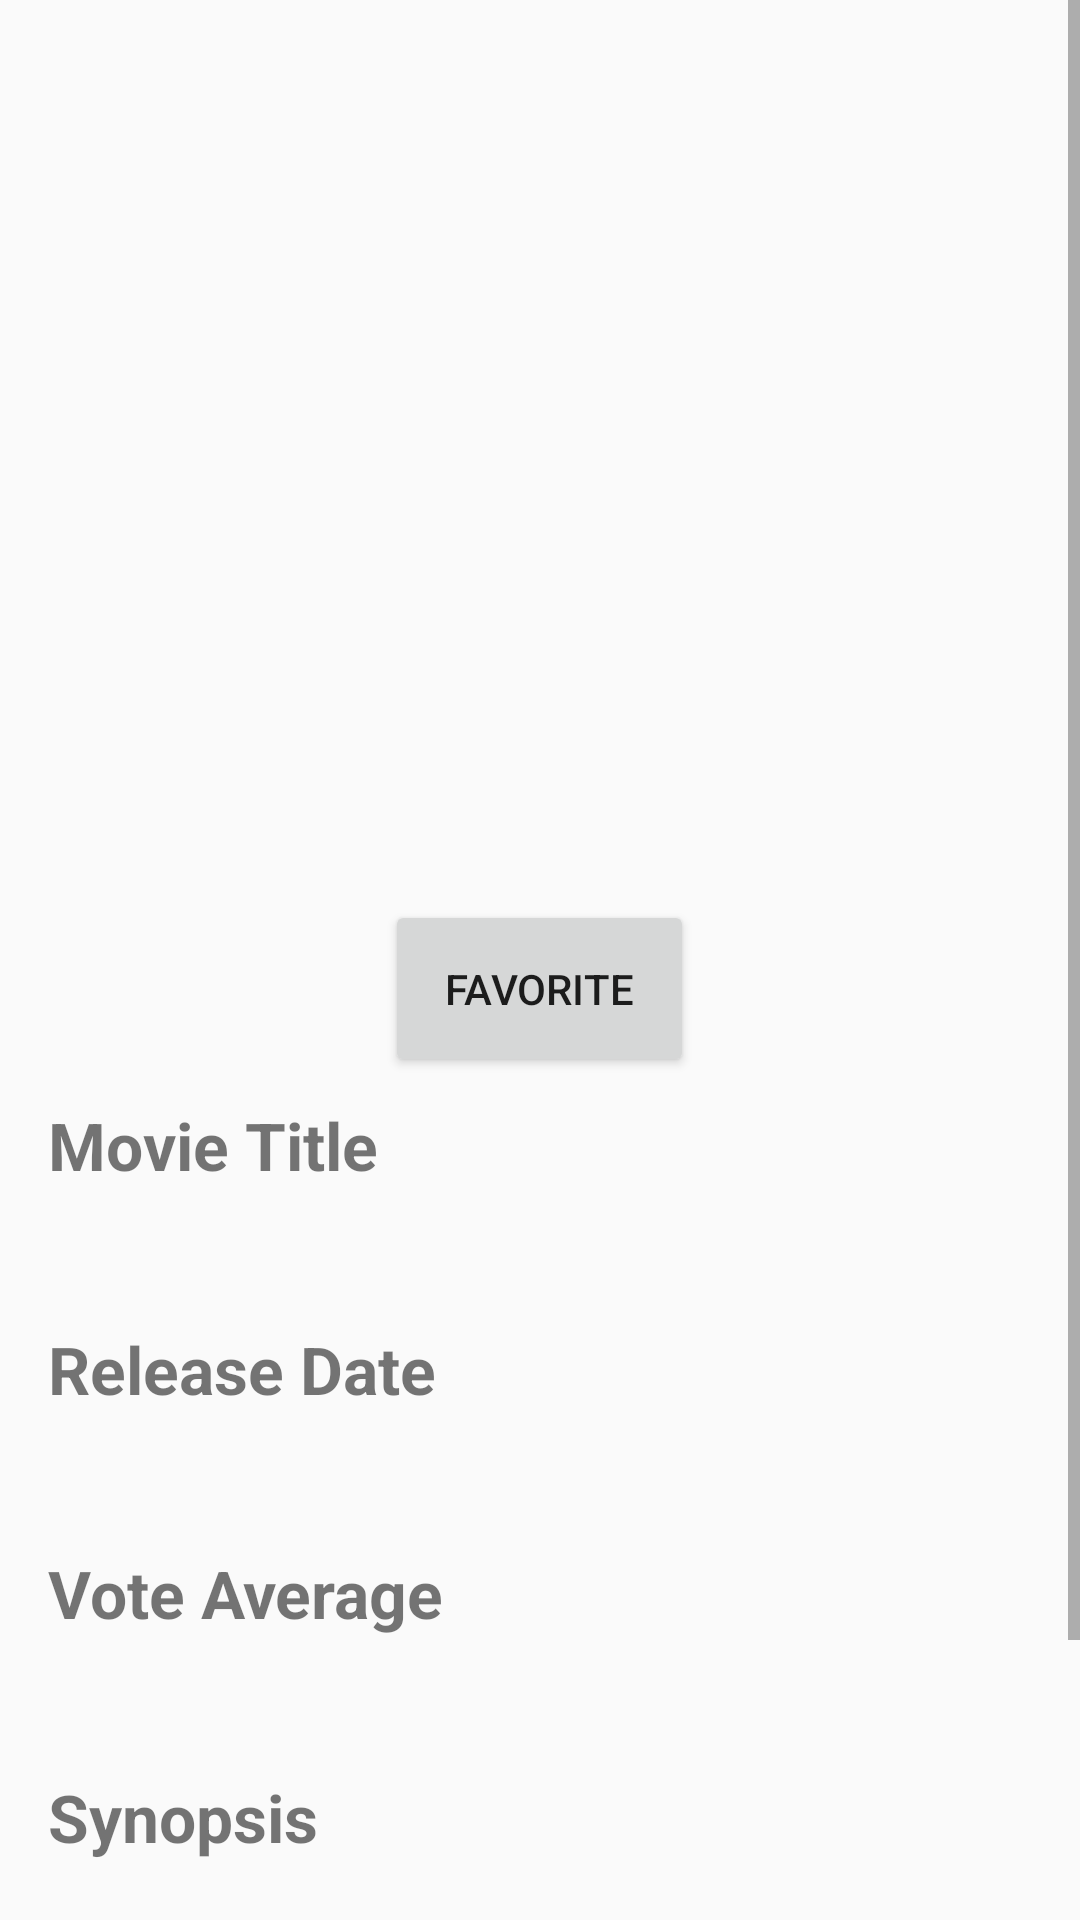

Reconstruct the res/layout file that produces this screen, plus the resources it refers to.
<!-- AndroidManifest.xml: application theme AppTheme -->
<!-- res/layout/activity_movie_details.xml -->
<?xml version="1.0" encoding="utf-8"?>
<LinearLayout xmlns:android="http://schemas.android.com/apk/res/android"
    xmlns:tools="http://schemas.android.com/tools"
    android:layout_width="match_parent"
    android:layout_height="match_parent"
    tools:context=".activities.MovieDetailsActivity"
    android:baselineAligned="false">

    <ScrollView
        android:layout_width="0dp"
        android:layout_height="match_parent"
        android:layout_weight="1"
        android:id="@+id/details_scrollview">

        <LinearLayout
            android:layout_width="match_parent"
            android:layout_height="wrap_content"
            android:orientation="vertical">

            <ImageView
                android:id="@+id/poster"
                android:layout_width="match_parent"
                android:layout_height="300dp"
                android:adjustViewBounds="true"
                android:scaleType="fitCenter"
                android:paddingTop="20dp"
                android:contentDescription="@string/poster_description" />

            <Button
                android:layout_width="wrap_content"
                android:layout_height="wrap_content"
                android:layout_gravity="center_horizontal"
                android:text="@string/favorite"
                android:padding="20dp"
                android:onClick="addToFavorites"
                android:id="@+id/favorite_button"/>

            <TextView
                android:id="@+id/title_heading"
                android:text="@string/movie_title"
                style="@style/header" />

            <TextView
                android:id="@+id/movie_title"
                style="@style/details" />

            <TextView
                android:id="@+id/release_date_heading"
                android:text="@string/release_date"
                style="@style/header" />

            <TextView
                android:id="@+id/release_date"
                style="@style/details" />

            <TextView
                android:id="@+id/vote_heading"
                android:text="@string/vote_average"
                style="@style/header" />

            <TextView
                android:id="@+id/vote_average"
                style="@style/details" />

            <TextView
                android:id="@+id/synopsis_header"
                android:text="@string/synopsis"
                style="@style/header" />

            <TextView
                android:id="@+id/synopsis"
                style="@style/details" />

            <LinearLayout
                android:id="@+id/buttonLayout"
                android:layout_height="wrap_content"
                android:layout_width="match_parent"
                android:gravity="center">
                <Button
                    android:layout_width="wrap_content"
                    android:layout_height="wrap_content"
                    android:layout_gravity="center_horizontal"
                    android:text="@string/show_trailers"
                    android:padding="20dp"
                    android:onClick="showTrailers"
                    android:id="@+id/trailers_button"/>

                <Button
                    android:layout_width="wrap_content"
                    android:layout_height="wrap_content"
                    android:layout_gravity="center_horizontal"
                    android:text="@string/show_reviews"
                    android:padding="20dp"
                    android:onClick="showReviews"
                    android:id="@+id/reviews_button"/>
            </LinearLayout>
        </LinearLayout>

    </ScrollView>

</LinearLayout>
<!-- resources referenced by this layout -->
<resources>
  <string name="favorite">favorite</string>
  <string name="movie_title">Movie Title</string>
  <string name="poster_description">Movie Poster</string>
  <string name="release_date">Release Date</string>
  <string name="synopsis">Synopsis</string>
  <string name="vote_average">Vote Average</string>
  <style name="details">
          <item name="android:layout_width">match_parent</item>
          <item name="android:layout_height">wrap_content</item>
          <item name="android:paddingLeft">32dp</item>
          <item name="android:textSize">22sp</item>
      </style>
  <style name="header">
          <item name="android:paddingLeft">16dp</item>
          <item name="android:paddingRight">16dp</item>
          <item name="android:paddingTop">8dp</item>
          <item name="android:paddingBottom">8dp</item>
          <item name="android:textSize">22sp</item>
          <item name="android:textStyle">bold</item>
          <item name="android:layout_width">match_parent</item>
          <item name="android:layout_height">wrap_content</item>
      </style>
  <style name="AppTheme" parent="Theme.AppCompat.Light.DarkActionBar">
          
          <item name="colorPrimary">@color/colorPrimary</item>
          <item name="colorPrimaryDark">@color/colorPrimaryDark</item>
          <item name="colorAccent">@color/colorAccent</item>
      </style>
  <!-- not gathered from this repository: default colours our renderer supplied (Android Studio template values) -->
  <color name="colorPrimary">#FF6200EE</color>
  <color name="colorPrimaryDark">#FF3700B3</color>
  <color name="colorAccent">#FF03DAC5</color>
</resources>
